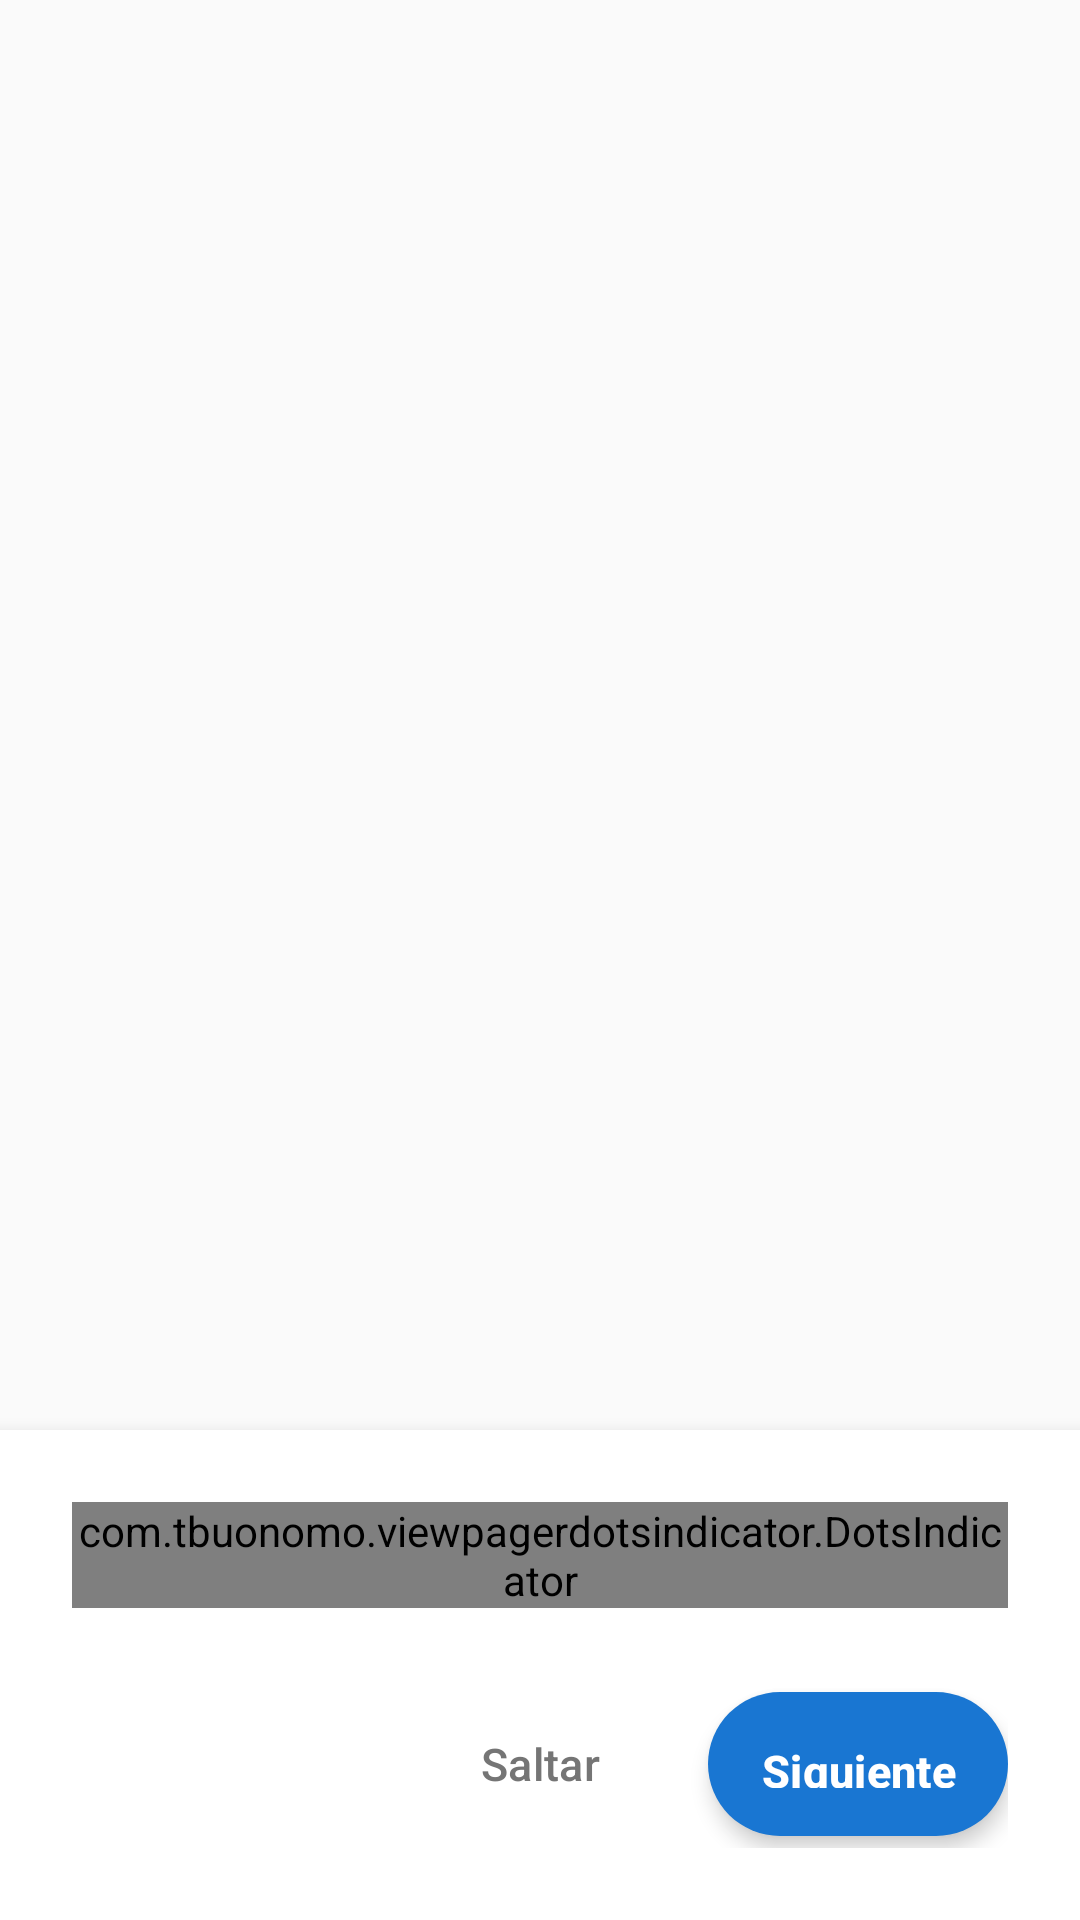

Produce the Android XML layout that renders to this screen, including the resource entries it uses.
<!-- AndroidManifest.xml: activity theme Theme.REWS.NoActionBar -->
<!-- res/layout/activity_onboarding.xml -->
<?xml version="1.0" encoding="utf-8"?>
<LinearLayout xmlns:android="http://schemas.android.com/apk/res/android"
    xmlns:app="http://schemas.android.com/apk/res-auto"
    android:layout_width="match_parent"
    android:layout_height="match_parent"
    android:orientation="vertical"
    android:background="@color/background_light">

    
    <androidx.viewpager2.widget.ViewPager2
        android:id="@+id/viewPager"
        android:layout_width="match_parent"
        android:layout_height="0dp"
        android:layout_weight="1" />

    
    <LinearLayout
        android:id="@+id/navigationContainer"
        android:layout_width="match_parent"
        android:layout_height="wrap_content"
        android:orientation="vertical"
        android:padding="24dp"
        android:background="@color/background_card"
        android:elevation="8dp">

        
        <com.tbuonomo.viewpagerdotsindicator.DotsIndicator
            android:id="@+id/dotsIndicator"
            android:layout_width="wrap_content"
            android:layout_height="wrap_content"
            android:layout_gravity="center"
            android:layout_marginBottom="24dp"
            app:dotsColor="@color/text_secondary"
            app:selectedDotColor="@color/primary_blue"
            app:dotsSize="12dp"
            app:dotsSpacing="8dp"
            app:dotsCornerRadius="6dp" />

        
        <LinearLayout
            android:layout_width="match_parent"
            android:layout_height="wrap_content"
            android:orientation="horizontal"
            android:gravity="center_vertical">

            
            <com.google.android.material.button.MaterialButton
                android:id="@+id/btnPrevious"
                style="@style/SecondaryButtonStyle"
                android:layout_width="0dp"
                android:layout_height="56dp"
                android:layout_weight="1"
                android:text="Anterior"
                android:textSize="15sp"
                android:paddingHorizontal="16dp"
                android:minWidth="100dp"
                android:layout_marginEnd="8dp"
                android:visibility="invisible"
                app:cornerRadius="28dp"
                app:strokeColor="@color/primary_blue"
                app:strokeWidth="2dp" />

            
            <com.google.android.material.button.MaterialButton
                android:id="@+id/btnSkip"
                style="@style/Widget.Material3.Button.TextButton"
                android:layout_width="wrap_content"
                android:layout_height="56dp"
                android:text="Saltar"
                android:textSize="15sp"
                android:textColor="@color/text_secondary"
                android:paddingHorizontal="16dp"
                android:minWidth="80dp"
                android:layout_marginHorizontal="8dp"
                app:cornerRadius="28dp" />

            
            <com.google.android.material.button.MaterialButton
                android:id="@+id/btnNext"
                style="@style/PrimaryButtonStyle"
                android:layout_width="0dp"
                android:layout_height="56dp"
                android:layout_weight="1"
                android:text="Siguiente"
                android:textSize="15sp"
                android:paddingHorizontal="16dp"
                android:minWidth="100dp"
                android:layout_marginStart="8dp"
                app:cornerRadius="28dp"
                app:backgroundTint="@color/primary_blue" />

            
            <com.google.android.material.button.MaterialButton
                android:id="@+id/btnGetStarted"
                style="@style/PrimaryButtonStyle"
                android:layout_width="0dp"
                android:layout_height="56dp"
                android:layout_weight="2"
                android:text="¡Comenzar!"
                android:textSize="16sp"
                android:paddingHorizontal="20dp"
                android:minWidth="140dp"
                android:visibility="gone"
                app:cornerRadius="28dp"
                app:backgroundTint="@color/primary_blue" />

        </LinearLayout>

    </LinearLayout>

</LinearLayout>
<!-- resources referenced by this layout -->
<resources>
  <color name="background_card">#FFFFFFFF</color>
  <color name="background_light">#FFFAFAFA</color>
  <color name="primary_blue">#FF1976D2</color>
  <color name="text_secondary">#FF757575</color>
  <style name="PrimaryButtonStyle" parent="Widget.Material3.Button">
          <item name="android:layout_width">wrap_content</item>
          <item name="android:layout_height">56dp</item>
          <item name="android:textSize">16sp</item>
          <item name="android:textStyle">bold</item>
          <item name="android:textAllCaps">false</item>
          <item name="android:textColor">@android:color/white</item>
          <item name="android:paddingHorizontal">24dp</item>
          <item name="android:paddingVertical">16dp</item>
          <item name="android:minWidth">120dp</item>
          <item name="android:maxLines">1</item>
          <item name="android:ellipsize">none</item>
          <item name="android:singleLine">true</item>
          <item name="cornerRadius">28dp</item>
          <item name="android:elevation">4dp</item>
          <item name="android:stateListAnimator">@null</item>
      </style>
  <style name="SecondaryButtonStyle" parent="Widget.Material3.Button.OutlinedButton">
          <item name="android:layout_width">wrap_content</item>
          <item name="android:layout_height">56dp</item>
          <item name="android:textSize">16sp</item>
          <item name="android:textStyle">bold</item>
          <item name="android:textAllCaps">false</item>
          <item name="android:paddingHorizontal">24dp</item>
          <item name="android:paddingVertical">16dp</item>
          <item name="android:minWidth">120dp</item>
          <item name="android:maxLines">1</item>
          <item name="android:ellipsize">none</item>
          <item name="android:singleLine">true</item>
          <item name="cornerRadius">28dp</item>
          <item name="strokeWidth">2dp</item>
          <item name="android:elevation">2dp</item>
          <item name="android:stateListAnimator">@null</item>
      </style>
  <style name="Theme.REWS.NoActionBar" parent="Theme.Material3.Light.NoActionBar">
          
          <item name="colorPrimary">@color/primary_blue</item>
          <item name="colorPrimaryVariant">@color/primary_blue_dark</item>
          <item name="colorOnPrimary">@color/white</item>
          
          
          <item name="colorSecondary">@color/accent_orange</item>
          <item name="colorSecondaryVariant">@color/accent_green</item>
          <item name="colorOnSecondary">@color/white</item>
          
          
          <item name="colorSurface">@color/background_card</item>
          <item name="colorOnSurface">@color/text_primary</item>
          <item name="colorOnSurfaceVariant">@color/text_secondary</item>
          <item name="android:colorBackground">@color/background_light</item>
          
          
          <item name="android:statusBarColor" tools:targetApi="l">@color/primary_blue_dark</item>
          
          
          <item name="android:textColorPrimary">@color/text_primary</item>
          <item name="android:textColorSecondary">@color/text_secondary</item>
          <item name="android:textColorHint">@color/text_hint</item>
      </style>
  <color name="primary_blue_dark">#FF0D47A1</color>
  <color name="white">#FFFFFFFF</color>
  <color name="accent_orange">#FFFF9800</color>
  <color name="accent_green">#FF4CAF50</color>
  <color name="text_primary">#FF212121</color>
  <color name="text_hint">#FFBDBDBD</color>
</resources>
